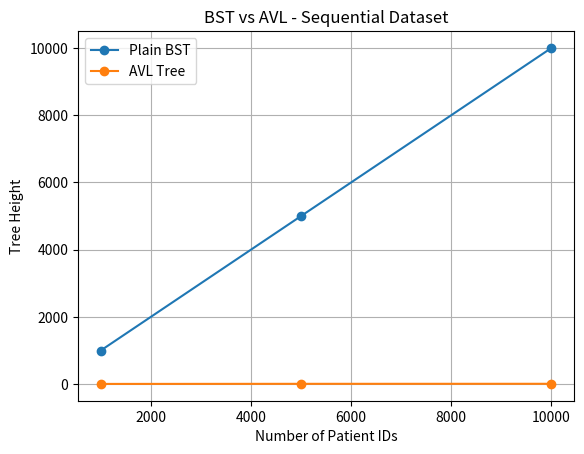

Reproduce this figure in Python.

import random
import time
import math
import csv
import matplotlib.pyplot as plt


# ---------------- PLAIN BST ----------------

class Node:
    def __init__(self, key, name):
        self.key = key
        self.name = name
        self.left = self.right = None


class BST:
    def __init__(self):
        self.root = None

    def insert(self, key, name):
        new = Node(key, name)
        if not self.root:
            self.root = new
            return
        current = self.root
        while True:
            if key < current.key:
                if not current.left:
                    current.left = new
                    return
                current = current.left
            elif key > current.key:
                if not current.right:
                    current.right = new
                    return
                current = current.right
            else:
                current.name = name
                return

    def search(self, key):
        current = self.root
        count = 0
        while current:
            count += 1
            if key == current.key:
                return current.name, count
            current = current.left if key < current.key else current.right
        return None, count

    def delete(self, key):
        parent = None
        current = self.root

        while current and current.key != key:
            parent = current
            current = current.left if key < current.key else current.right

        if not current:
            return

        if not current.left or not current.right:
            child = current.left or current.right
            if not parent:
                self.root = child
            elif parent.left == current:
                parent.left = child
            else:
                parent.right = child
        else:
            p = current
            s = current.right
            while s.left:
                p, s = s, s.left
            current.key, current.name = s.key, s.name
            if p.left == s:
                p.left = s.right
            else:
                p.right = s.right

    def height(self):
        if not self.root:
            return 0
        stack = [(self.root, 1)]
        result = 0
        while stack:
            node, level = stack.pop()
            result = max(result, level)
            if node.left:
                stack.append((node.left, level + 1))
            if node.right:
                stack.append((node.right, level + 1))
        return result

    def inorder(self):
        result, stack = [], []
        current = self.root
        while current or stack:
            while current:
                stack.append(current)
                current = current.left
            current = stack.pop()
            result.append(current.key)
            current = current.right
        return result

    def is_bst(self):
        a = self.inorder()
        return all(a[i] < a[i+1] for i in range(len(a)-1))


# ---------------- AVL TREE ----------------

class AVLNode:
    def __init__(self, key, name):
        self.key = key
        self.name = name
        self.left = self.right = None
        self.height = 1


class AVL:
    def __init__(self):
        self.root = None
        self.rotations = 0

    def h(self, node):
        return node.height if node else 0

    def balance(self, node):
        return self.h(node.left) - self.h(node.right)

    def right_rotate(self, y):
        x = y.left
        t = x.right
        x.right = y
        y.left = t
        y.height = 1 + max(self.h(y.left), self.h(y.right))
        x.height = 1 + max(self.h(x.left), self.h(x.right))
        self.rotations += 1
        return x

    def left_rotate(self, x):
        y = x.right
        t = y.left
        y.left = x
        x.right = t
        x.height = 1 + max(self.h(x.left), self.h(x.right))
        y.height = 1 + max(self.h(y.left), self.h(y.right))
        self.rotations += 1
        return y

    def rebalance(self, node):
        node.height = 1 + max(self.h(node.left), self.h(node.right))
        b = self.balance(node)

        if b > 1 and self.balance(node.left) >= 0:
            return self.right_rotate(node)       # LL

        if b < -1 and self.balance(node.right) <= 0:
            return self.left_rotate(node)        # RR

        if b > 1 and self.balance(node.left) < 0:
            node.left = self.left_rotate(node.left)
            return self.right_rotate(node)      # LR

        if b < -1 and self.balance(node.right) > 0:
            node.right = self.right_rotate(node.right)
            return self.left_rotate(node)       # RL

        return node

    def _insert(self, node, key, name):
        if not node:
            return AVLNode(key, name)

        if key < node.key:
            node.left = self._insert(node.left, key, name)
        elif key > node.key:
            node.right = self._insert(node.right, key, name)
        else:
            node.name = name
            return node

        return self.rebalance(node)

    def insert(self, key, name):
        self.root = self._insert(self.root, key, name)

    def search(self, key):
        current = self.root
        count = 0
        while current:
            count += 1
            if key == current.key:
                return current.name, count
            current = current.left if key < current.key else current.right
        return None, count

    def minimum(self, node):
        while node.left:
            node = node.left
        return node

    def _delete(self, node, key):
        if not node:
            return None

        if key < node.key:
            node.left = self._delete(node.left, key)
        elif key > node.key:
            node.right = self._delete(node.right, key)
        else:
            if not node.left:
                return node.right
            if not node.right:
                return node.left

            s = self.minimum(node.right)
            node.key, node.name = s.key, s.name
            node.right = self._delete(node.right, s.key)

        return self.rebalance(node)

    def delete(self, key):
        self.root = self._delete(self.root, key)

    def height(self):
        return self.h(self.root)

    def inorder(self):
        result, stack = [], []
        current = self.root
        while current or stack:
            while current:
                stack.append(current)
                current = current.left
            current = stack.pop()
            result.append(current.key)
            current = current.right
        return result

    def is_bst(self):
        a = self.inorder()
        return all(a[i] < a[i+1] for i in range(len(a)-1))

    def is_balanced(self):
        def check(node):
            if not node:
                return True, 0
            left_ok, lh = check(node.left)
            right_ok, rh = check(node.right)
            return (left_ok and right_ok and abs(lh-rh) <= 1,
                    1 + max(lh, rh))
        return check(self.root)[0]


# ---------------- SAMPLE DEMONSTRATION ----------------

print("SAMPLE INPUT: 10, 20, 30, 40, 50, 25")

b = BST()
a = AVL()

for key in [10, 20, 30, 40, 50, 25]:
    b.insert(key, "Patient_" + str(key))
    a.insert(key, "Patient_" + str(key))

print("BST root:", b.root.key, "Height:", b.height())
print("AVL root:", a.root.key, "Height:", a.height())
print("AVL rotations:", a.rotations)
print("BST inorder:", b.inorder())
print("AVL inorder:", a.inorder())


# ---------------- DELETION TESTS ----------------

print("\nDELETION TESTS")

for Tree in [BST, AVL]:
    tree = Tree()
    for key in [20, 10, 30, 5, 15, 25, 35, 27]:
        tree.insert(key, str(key))

    tree.delete(5)       # Leaf
    print(Tree.__name__, "After leaf deletion:", tree.inorder())

    tree.delete(25)      # One child
    print(Tree.__name__, "After one-child deletion:", tree.inorder())

    tree.delete(30)      # Two children
    print(Tree.__name__, "After two-child deletion:", tree.inorder())

    assert tree.is_bst()
    if isinstance(tree, AVL):
        assert tree.is_balanced()


# ---------------- WORKLOAD GENERATION ----------------

def workload(n, kind, rng):
    data = list(range(1, n + 1))

    if kind == "Random":
        rng.shuffle(data)

    elif kind == "Nearly sorted":
        for i in range(max(1, int(n * 0.05))):
            x, y = rng.randrange(n), rng.randrange(n)
            data[x], data[y] = data[y], data[x]

    return data


# ---------------- EXPERIMENTS ----------------

rng = random.Random(42)
sizes = [1000, 5000, 10000]
datasets = ["Sequential", "Random", "Nearly sorted"]

rows = []
graph_data = []

for n in sizes:
    for kind in datasets:

        data = workload(n, kind, rng)
        searches = rng.sample(range(1, n+1), 1000)
        deletions = rng.sample(range(1, n+1), n//5)

        # Plain BST
        bst = BST()
        start = time.perf_counter()

        for key in data:
            bst.insert(key, "Patient_" + str(key))

        bst_time = time.perf_counter() - start
        bst_height = bst.height()
        bst_avg = sum(bst.search(k)[1] for k in searches) / 1000

        for key in deletions:
            bst.delete(key)

        bst_delete_height = bst.height()

        # AVL Tree
        avl = AVL()
        start = time.perf_counter()

        for key in data:
            avl.insert(key, "Patient_" + str(key))

        avl_time = time.perf_counter() - start
        avl_height = avl.height()
        avl_avg = sum(avl.search(k)[1] for k in searches) / 1000

        for key in deletions:
            avl.delete(key)

        avl_delete_height = avl.height()

        assert bst.is_bst()
        assert avl.is_bst() and avl.is_balanced()

        minimum = math.floor(math.log2(n))

        rows.append([n, kind, "BST", bst_height, minimum,
                     round(bst_time, 6), 0, round(bst_avg, 2),
                     bst_delete_height])

        rows.append([n, kind, "AVL", avl_height, minimum,
                     round(avl_time, 6), avl.rotations,
                     round(avl_avg, 2), avl_delete_height])

        if kind == "Sequential":
            graph_data.append((n, bst_height, avl_height))

        print("\nN:", n, "| Dataset:", kind)

        print("BST Height:", bst_height,
              "| Time:", round(bst_time, 6),
              "| Comparisons:", round(bst_avg, 2),
              "| After deletion:", bst_delete_height)

        print("AVL Height:", avl_height,
              "| Time:", round(avl_time, 6),
              "| Comparisons:", round(avl_avg, 2),
              "| Rotations:", avl.rotations,
              "| After deletion:", avl_delete_height)


# ---------------- CSV OUTPUT ----------------

headers = ["N", "Dataset", "Tree", "Final Height",
           "Minimum Height", "Insertion Time",
           "Rotations", "Average Comparisons",
           "Height After Deletion"]

with open("comparison_results.csv", "w", newline="") as file:
    writer = csv.writer(file)
    writer.writerow(headers)
    writer.writerows(rows)

print("\nCSV file generated: comparison_results.csv")


# ---------------- GRAPH ----------------

x = [v[0] for v in graph_data]
bst_y = [v[1] for v in graph_data]
avl_y = [v[2] for v in graph_data]

plt.plot(x, bst_y, marker="o", label="Plain BST")
plt.plot(x, avl_y, marker="o", label="AVL Tree")

plt.xlabel("Number of Patient IDs")
plt.ylabel("Tree Height")
plt.title("BST vs AVL - Sequential Dataset")
plt.legend()
plt.grid()
plt.savefig("sequential_height_comparison.png")
plt.show()
